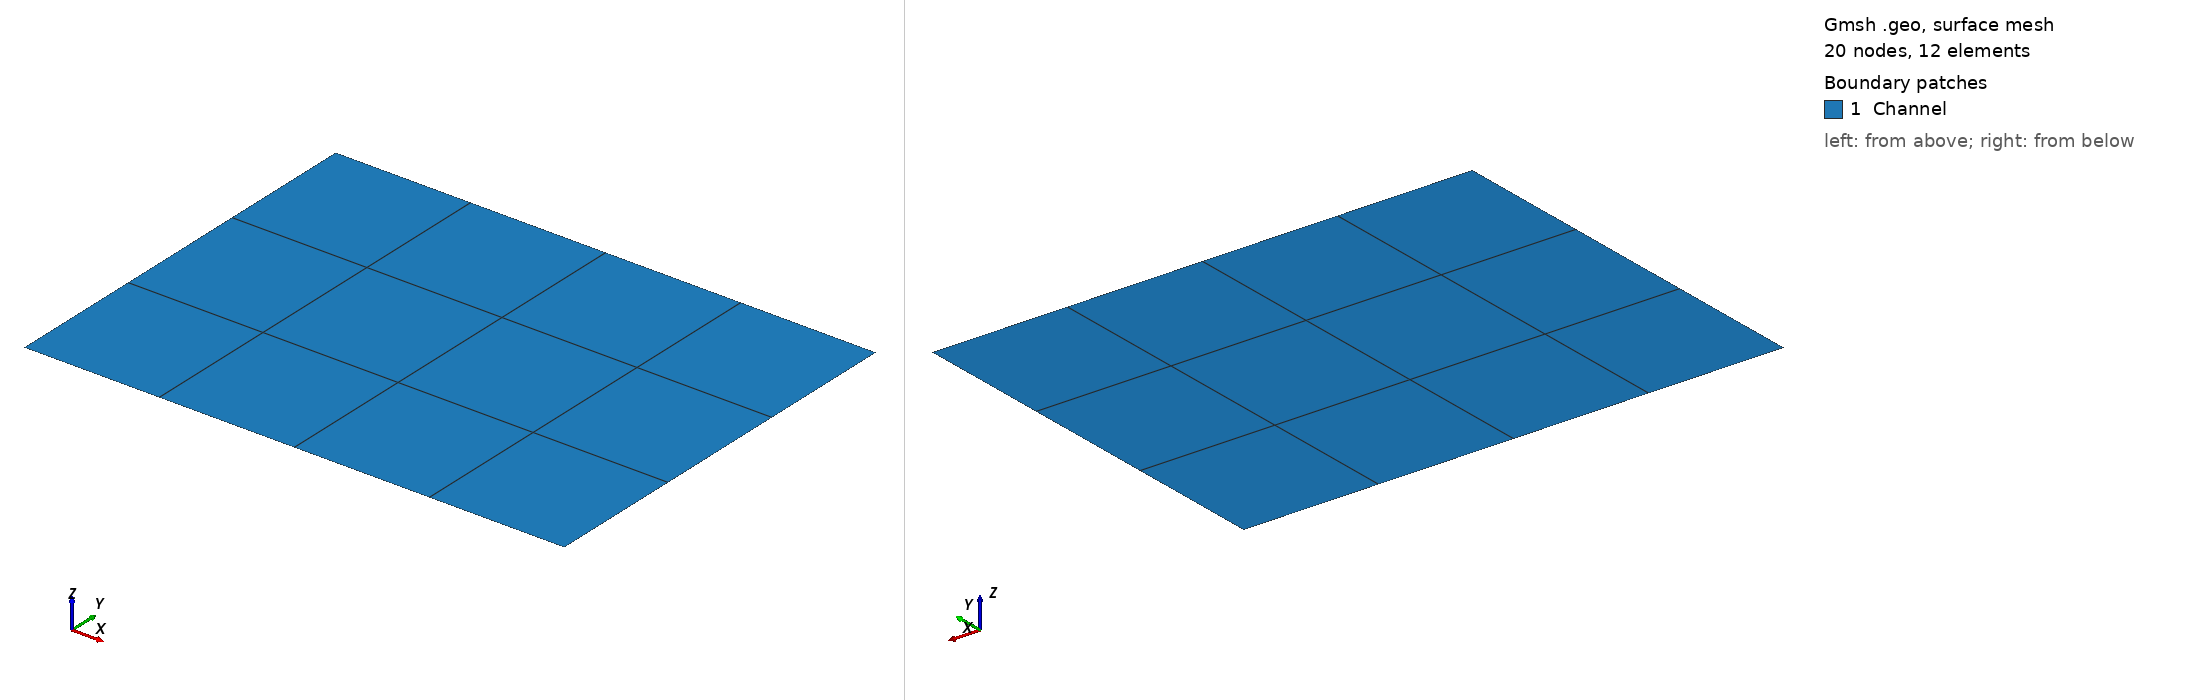

Gmsh geometry script, surface-meshed: 20 nodes, 12 surface elements. Boundary patches (legend numbers): 1 Channel. Left view from above one corner, right view from below the opposite corner. Legend entries are the model's physical surfaces. The drawing asked Gmsh for element sizes between 1% and 20% of the model's largest extent; the script's own settings can give other sizes.

=== rect_structured.geo (drawn) ===
// Gmsh .geo file example for a rectangular domain

// Parameters
Lx = 4;    // Length of the rectangle along the x-axis
Ly = 3;    // Length of the rectangle along the y-axis
nx = 4;   // Number of divisions along x-axis for structured mesh
ny = 3;   // Number of divisions along y-axis for structured mesh

// Define points for the rectangle
Point(1) = {0, 0, 0, 1.0};
Point(2) = {Lx, 0, 0, 1.0};
Point(3) = {Lx, Ly, 0, 1.0};
Point(4) = {0, Ly, 0, 1.0};

// Define lines for the rectangle
Line(1) = {1, 2};
Line(2) = {2, 3};
Line(3) = {3, 4};
Line(4) = {4, 1};

// Define a closed loop and surface for the rectangle
Line Loop(1) = {1, 2, 3, 4};
Plane Surface(1) = {1};

// Define the structured mesh on the surface
Transfinite Line{1, 3} = nx + 1;    // x-direction divisions
Transfinite Line{2, 4} = ny + 1;    // y-direction divisions
Transfinite Surface{1};              // Structured mesh for the surface
Recombine Surface{1};                // Recombine to get quadrilateral elements

// Define physical groups (for boundary conditions and regions)
Physical Line("Inlet") = {4};   
Physical Line("Outlet") = {2};  
// Physical Line("Walls") = {1, 3};  
Physical Surface("Channel") = {1};  // Entire domain

// Mesh generation settings (optional)
Mesh.Algorithm = 5;  // Structured mesh algorithm
Mesh.Format = 1;     // Export mesh in MSH format version 2.2

//+
Show "*";
